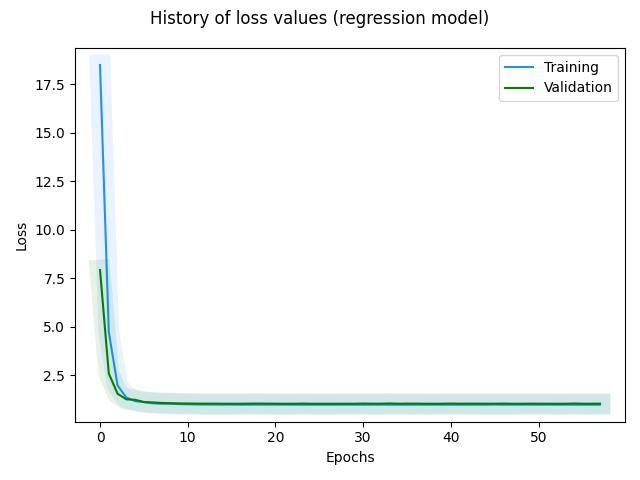

The file beside this chart, header and first rows:
, loss, val_loss, _timestamp, _runtime
0, 18.49, 7.927, 1721326157, 9
1, 4.735, 2.599, 1721326157, 9
2, 1.979, 1.556, 1721326157, 9
3, 1.363, 1.27, 1721326157, 9
4, 1.178, 1.245, 1721326157, 9
5, 1.127, 1.129, 1721326157, 9
6, 1.064, 1.11, 1721326157, 9
7, 1.043, 1.083, 1721326158, 10
8, 1.042, 1.069, 1721326158, 10
9, 1.022, 1.059, 1721326158, 10
10, 1.014, 1.054, 1721326158, 10
11, 1.001, 1.048, 1721326158, 10
12, 1.001, 1.046, 1721326158, 10
13, 0.9987, 1.046, 1721326158, 10
14, 0.9947, 1.042, 1721326158, 10
15, 0.9962, 1.042, 1721326159, 11
16, 0.9917, 1.041, 1721326159, 11
17, 0.9938, 1.048, 1721326159, 11
18, 0.9947, 1.051, 1721326159, 11
19, 0.9936, 1.047, 1721326159, 11
20, 0.9946, 1.045, 1721326159, 11
21, 0.9934, 1.041, 1721326159, 11
22, 0.993, 1.041, 1721326159, 11
23, 0.9902, 1.049, 1721326160, 12
24, 0.9928, 1.042, 1721326160, 12
25, 0.9919, 1.041, 1721326160, 12
26, 0.9921, 1.041, 1721326160, 12
27, 0.992, 1.041, 1721326160, 12
28, 0.9934, 1.044, 1721326160, 12
29, 0.9929, 1.041, 1721326160, 12
30, 0.9912, 1.052, 1721326160, 12
31, 0.9934, 1.043, 1721326160, 12
32, 0.9953, 1.045, 1721326161, 13
33, 0.9929, 1.057, 1721326161, 13
34, 0.9919, 1.042, 1721326161, 13
35, 0.9907, 1.048, 1721326161, 13
36, 0.9944, 1.048, 1721326161, 13
37, 0.9911, 1.041, 1721326161, 13
38, 0.9934, 1.041, 1721326161, 13
39, 0.9921, 1.042, 1721326161, 13
40, 0.9924, 1.052, 1721326161, 13
41, 0.9915, 1.044, 1721326162, 14
42, 0.9916, 1.046, 1721326162, 14
43, 0.9926, 1.045, 1721326162, 14
44, 0.9917, 1.045, 1721326162, 14
45, 0.9993, 1.044, 1721326162, 14
46, 0.9916, 1.049, 1721326162, 14
47, 0.994, 1.041, 1721326162, 14
48, 0.9929, 1.042, 1721326162, 14
49, 0.9931, 1.045, 1721326162, 14
50, 0.9914, 1.044, 1721326163, 15
51, 0.9939, 1.044, 1721326163, 15
52, 0.9915, 1.041, 1721326163, 15
53, 0.9921, 1.041, 1721326163, 15
54, 0.9931, 1.052, 1721326163, 15
55, 0.992, 1.043, 1721326163, 15
56, 0.9918, 1.042, 1721326163, 15
57, 0.9915, 1.046, 1721326163, 15
